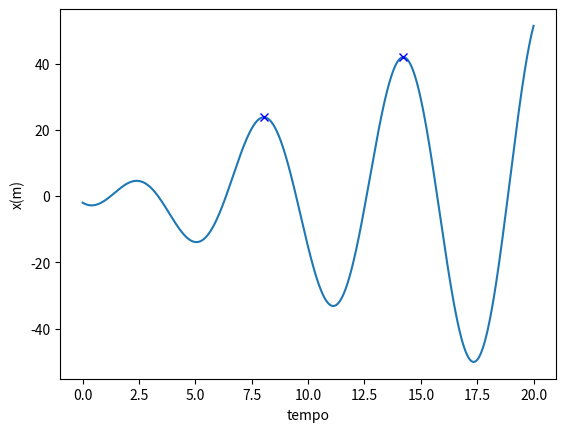

Recreate this plot in Python.
import matplotlib.pyplot as plt
import numpy as np
import math

dt = 0.001

indextime1 = int(3/dt)
indextime2 = int(10/dt)
indextime3 = int(11/dt)
indextime4 = int(16/dt)

t = np.arange(0, 20+dt,dt)

#Constantes
k = 1
m = 1
b = 0.05
F0 = 7.5
w = math.sqrt(k/m)

v = np.zeros(t.size)
x = np.zeros(t.size)
f = np.zeros(t.size)

x[0] = -2 #posicao inicial
v[0] = -4 #velocidade inicial

for i in range(t.size-1):
    f[i] =  (-k*x[i])/m - (b*v[i])/m + (F0*np.cos(w*t[i]))
    a = f[i]/m
    v[i+1] = v[i] + a*dt
    x[i+1] = x[i] + v[i+1]*dt
    

plt.plot(t,x)
plt.xlabel("tempo")
plt.ylabel("x(m)")

firstdivision = x[indextime1:indextime2]
seconddivision = x[indextime3:indextime4]

print(np.amax(firstdivision))
print(np.amax(seconddivision))

index1, = np.where(x == np.amax(firstdivision))
index2, = np.where(x == np.amax(seconddivision))

print(index1)
print(index2)

plt.plot(t[index1], np.amax(firstdivision), "bx")
plt.plot(t[index2], np.amax(seconddivision), "bx")

print("tempo entre cristas ->", t[index2]-t[index1])

amplitude = (np.amax(firstdivision) - np.amin(firstdivision))/2
print("amplitude ->", amplitude)

plt.show()